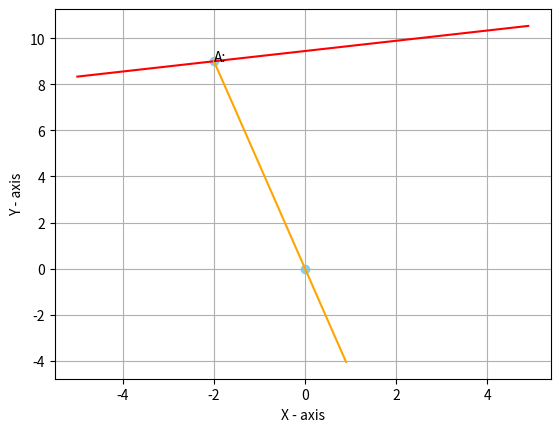

Recreate this plot in Python.
# -*- coding: utf-8 -*-
"""Assignment_4.ipynb

Automatically generated by Colaboratory.

Original file is located at
    https://colab.research.google.com/drive/1CeLGvDcb3trqYYoZv8_NM9GcA-onDW-f
"""

#Import the libraries#
import numpy as np 
import matplotlib.pyplot as plt
from sympy import *
''' from matplotlib.pylab import rcParams '''

#To label the points # 
o = [0,0]
x = np.arange(-5,5,0.1)
x1 = np.arange(-2,1,0.1)
m = 2/9
y = (m*x)+ (85/9)
y1 = ((-9/2)*x1)
A = [-2,9]
''' 
rcParams['figure.figsize']=2,4 '''
plt.scatter(A[0],A[1],color='skyblue')
plt.scatter(o[0],o[1],color='skyblue')
plt.annotate("A:", (-2, 9)) 
plt.plot(x,y,color='r')
plt.plot(x1,y1,color='orange')

plt.xlabel('X - axis')
plt.ylabel('Y - axis')
plt.grid()
